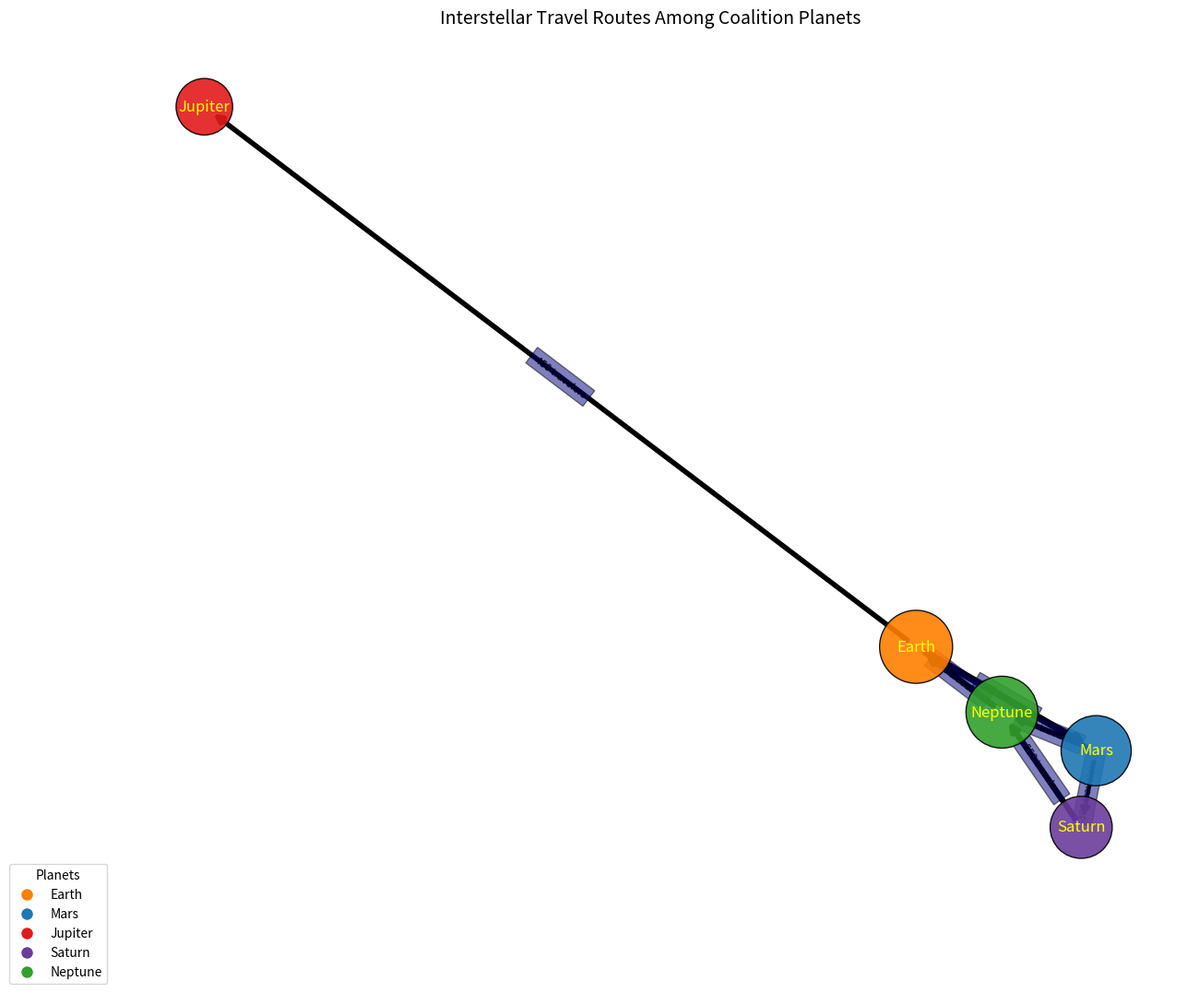

Generate this figure with matplotlib:
import matplotlib.pyplot as plt
import networkx as nx

planets = ['Earth', 'Mars', 'Jupiter', 'Saturn', 'Neptune']

# Removed ('Jupiter', 'Saturn', 350) from the travel_routes
travel_routes = [
    ('Earth', 'Mars', 700),
    ('Earth', 'Jupiter', 450),
    ('Mars', 'Saturn', 300),
    ('Saturn', 'Neptune', 550),
    ('Neptune', 'Earth', 600),
    ('Mars', 'Neptune', 500)
]

G = nx.DiGraph()
G.add_nodes_from(planets)

for source, dest, volume in travel_routes:
    G.add_edge(source, dest, weight=volume)

# Re-calculate travel volumes
travel_volumes = {planet: sum(d['weight'] for u, v, d in G.edges(planet, data=True)) +
                               sum(d['weight'] for u, v, d in G.in_edges(planet, data=True)) for planet in planets}

node_sizes = [1500 + travel_volumes[planet] for planet in planets]

pos = nx.spring_layout(G)

edge_labels = {(u, v): f'{d["weight"]} travelers' for u, v, d in G.edges(data=True)}
edge_widths = [1 + G[u][v]['weight'] / 150 for u, v in G.edges()]

node_colors = ['#ff7f00', '#1f78b4', '#e31a1c', '#6a3d9a', '#33a02c']

plt.figure(figsize=(12, 10))
nx.draw_networkx_nodes(G, pos, node_size=node_sizes, node_color=node_colors, alpha=0.9, edgecolors='black')

nx.draw_networkx_edges(G, pos, edgelist=G.edges, edge_color='black', arrows=True, arrowsize=12, width=edge_widths)
nx.draw_networkx_labels(G, pos, font_size=12, font_weight='light', font_color="yellow")

nx.draw_networkx_edge_labels(G, pos, edge_labels=edge_labels, font_size=8, label_pos=0.5, bbox=dict(facecolor='navy', alpha=0.5))

plt.title('Interstellar Travel Routes Among Coalition Planets', fontsize=14, fontweight='light')
plt.grid(True, linestyle='-.', alpha=0.3)
plt.axis('off')
plt.tight_layout()

legend_markers = [plt.Line2D([0], [0], marker='o', color='w', label=planet, markersize=10, markerfacecolor=node_colors[i]) for i, planet in enumerate(planets)]
plt.legend(handles=legend_markers, title="Planets", loc='lower left', bbox_to_anchor=(-0.1, -0.1))

plt.show()
